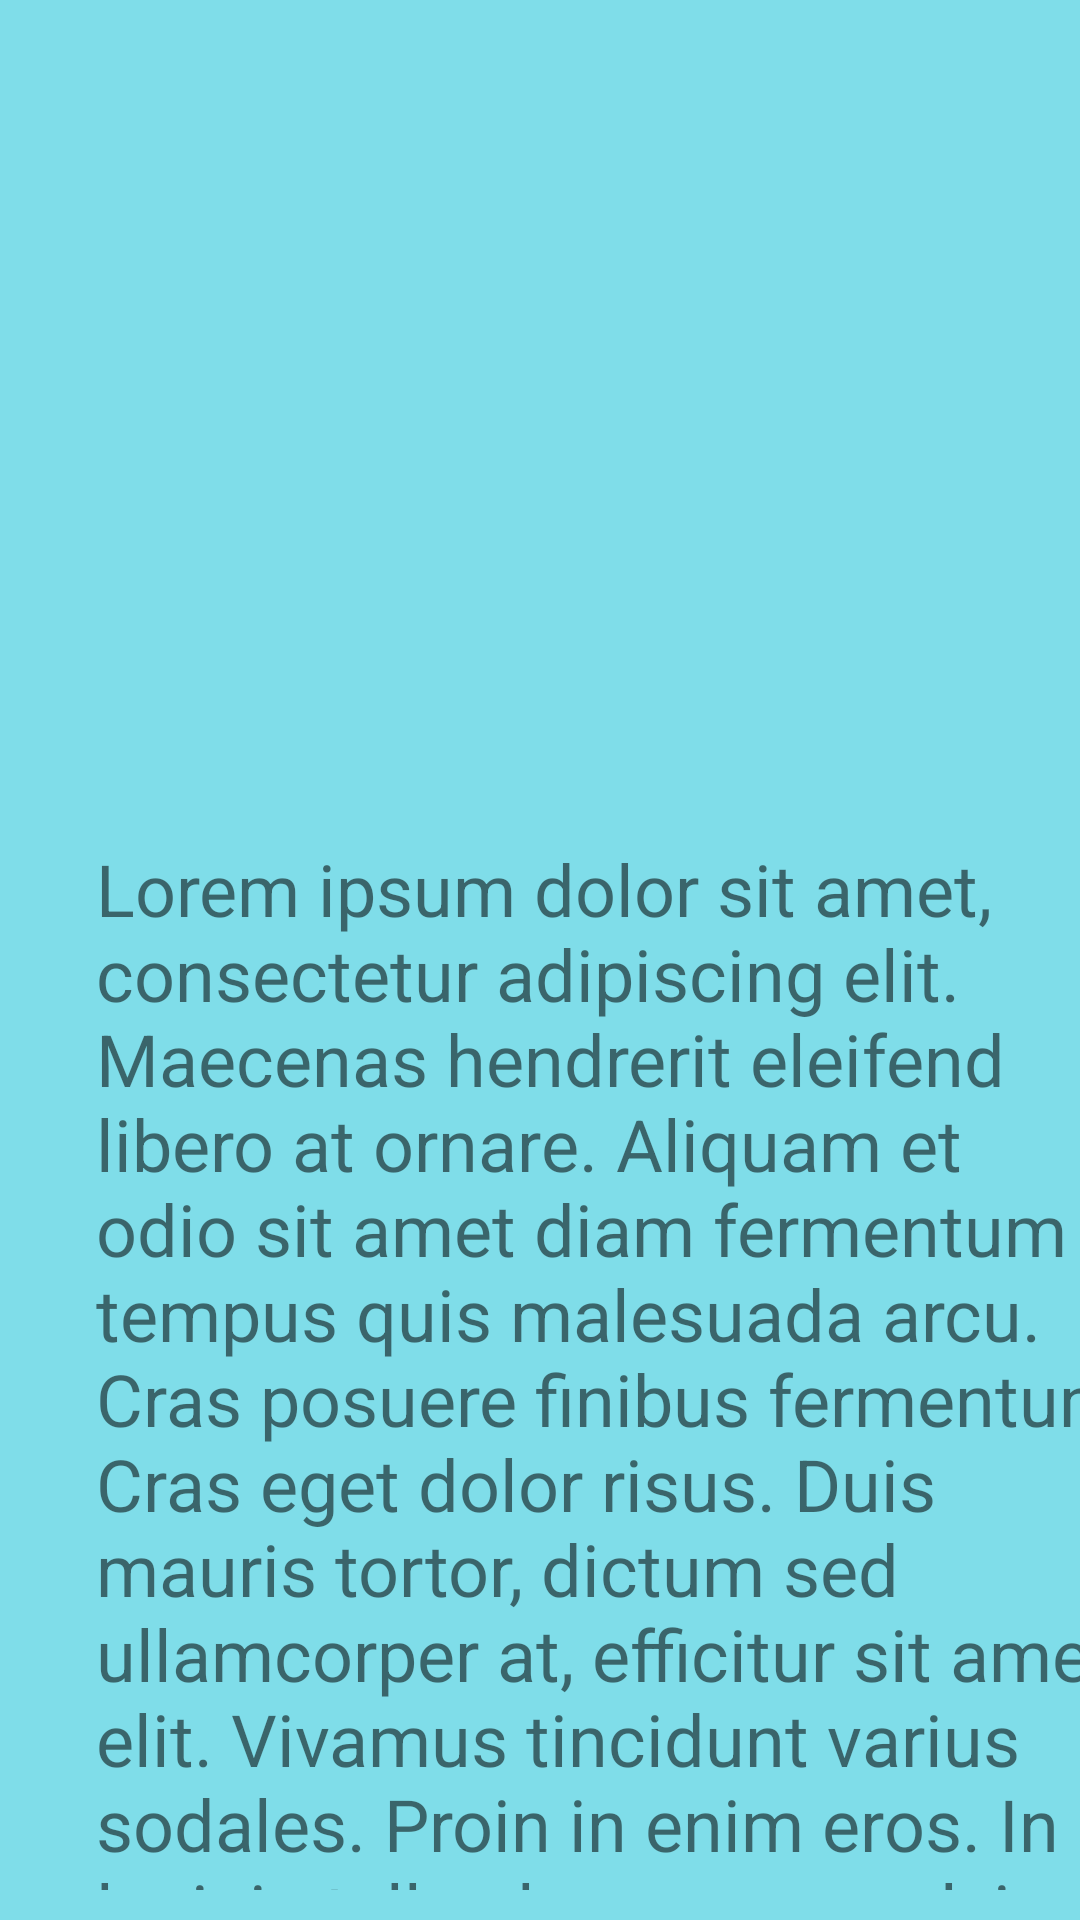

Reconstruct the res/layout file that produces this screen, plus the resources it refers to.
<!-- AndroidManifest.xml: application theme Theme.FTTApp -->
<!-- res/layout/broker_personal_screen.xml -->
<?xml version="1.0" encoding="utf-8"?>
<androidx.constraintlayout.widget.ConstraintLayout xmlns:android="http://schemas.android.com/apk/res/android"
    xmlns:app="http://schemas.android.com/apk/res-auto"
    xmlns:tools="http://schemas.android.com/tools"
    android:layout_width="match_parent"
    android:layout_height="match_parent"
    android:background="#8000BCD4"
    tools:context=".BrokerPersonalScreen">

    <TextView
        android:id="@+id/ReviewBox"
        android:layout_width="349dp"
        android:layout_height="350dp"
        android:layout_marginStart="32dp"
        android:layout_marginLeft="32dp"
        android:layout_marginTop="32dp"
        android:layout_marginEnd="32dp"
        android:layout_marginRight="32dp"
        android:autoText="false"
        android:gravity="fill_horizontal"
        android:text="Lorem ipsum dolor sit amet, consectetur adipiscing elit. Maecenas hendrerit eleifend libero at ornare. Aliquam et odio sit amet diam fermentum tempus quis malesuada arcu. Cras posuere finibus fermentum. Cras eget dolor risus. Duis mauris tortor, dictum sed ullamcorper at, efficitur sit amet elit. Vivamus tincidunt varius sodales. Proin in enim eros. In lacinia tellus lacus, non pulvinar diam ornare a."
        android:textSize="24sp"
        app:layout_constraintBottom_toBottomOf="parent"
        app:layout_constraintEnd_toEndOf="parent"
        app:layout_constraintHorizontal_bias="0.0"
        app:layout_constraintStart_toStartOf="parent"
        app:layout_constraintTop_toBottomOf="@+id/imageView"
        app:layout_constraintVertical_bias="0.0" />

    <ImageView
        android:id="@+id/imageView"
        android:layout_width="282dp"
        android:layout_height="216dp"
        android:layout_marginStart="32dp"
        android:layout_marginLeft="32dp"
        android:layout_marginTop="32dp"
        android:layout_marginEnd="32dp"
        android:layout_marginRight="32dp"
        app:layout_constraintBottom_toBottomOf="parent"
        app:layout_constraintEnd_toEndOf="parent"
        app:layout_constraintHorizontal_bias="0.492"
        app:layout_constraintStart_toStartOf="parent"
        app:layout_constraintTop_toTopOf="parent"
        app:layout_constraintVertical_bias="0.0"
        app:srcCompat="@drawable/man"
        tools:srcCompat="@drawable/man" />

</androidx.constraintlayout.widget.ConstraintLayout>
<!-- resources referenced by this layout -->
<resources>
  <style name="Theme.FTTApp" parent="Theme.MaterialComponents.DayNight.DarkActionBar">
          
          <item name="colorPrimary">@color/purple_500</item>
          <item name="colorPrimaryVariant">@color/purple_700</item>
          <item name="colorOnPrimary">@color/white</item>
          
          <item name="colorSecondary">@color/teal_200</item>
          <item name="colorSecondaryVariant">@color/teal_700</item>
          <item name="colorOnSecondary">@color/black</item>
          
          <item name="android:statusBarColor" tools:targetApi="21">?attr/colorPrimaryVariant</item>
          
      </style>
  <!-- not gathered from this repository: default colours our renderer supplied (Android Studio template values) -->
  <color name="purple_500">#FF6200EE</color>
  <color name="purple_700">#FF3700B3</color>
  <color name="teal_200">#FF03DAC5</color>
  <color name="teal_700">#FF018786</color>
  <color name="black">#FF000000</color>
  <color name="white">#FFFFFFFF</color>
</resources>
